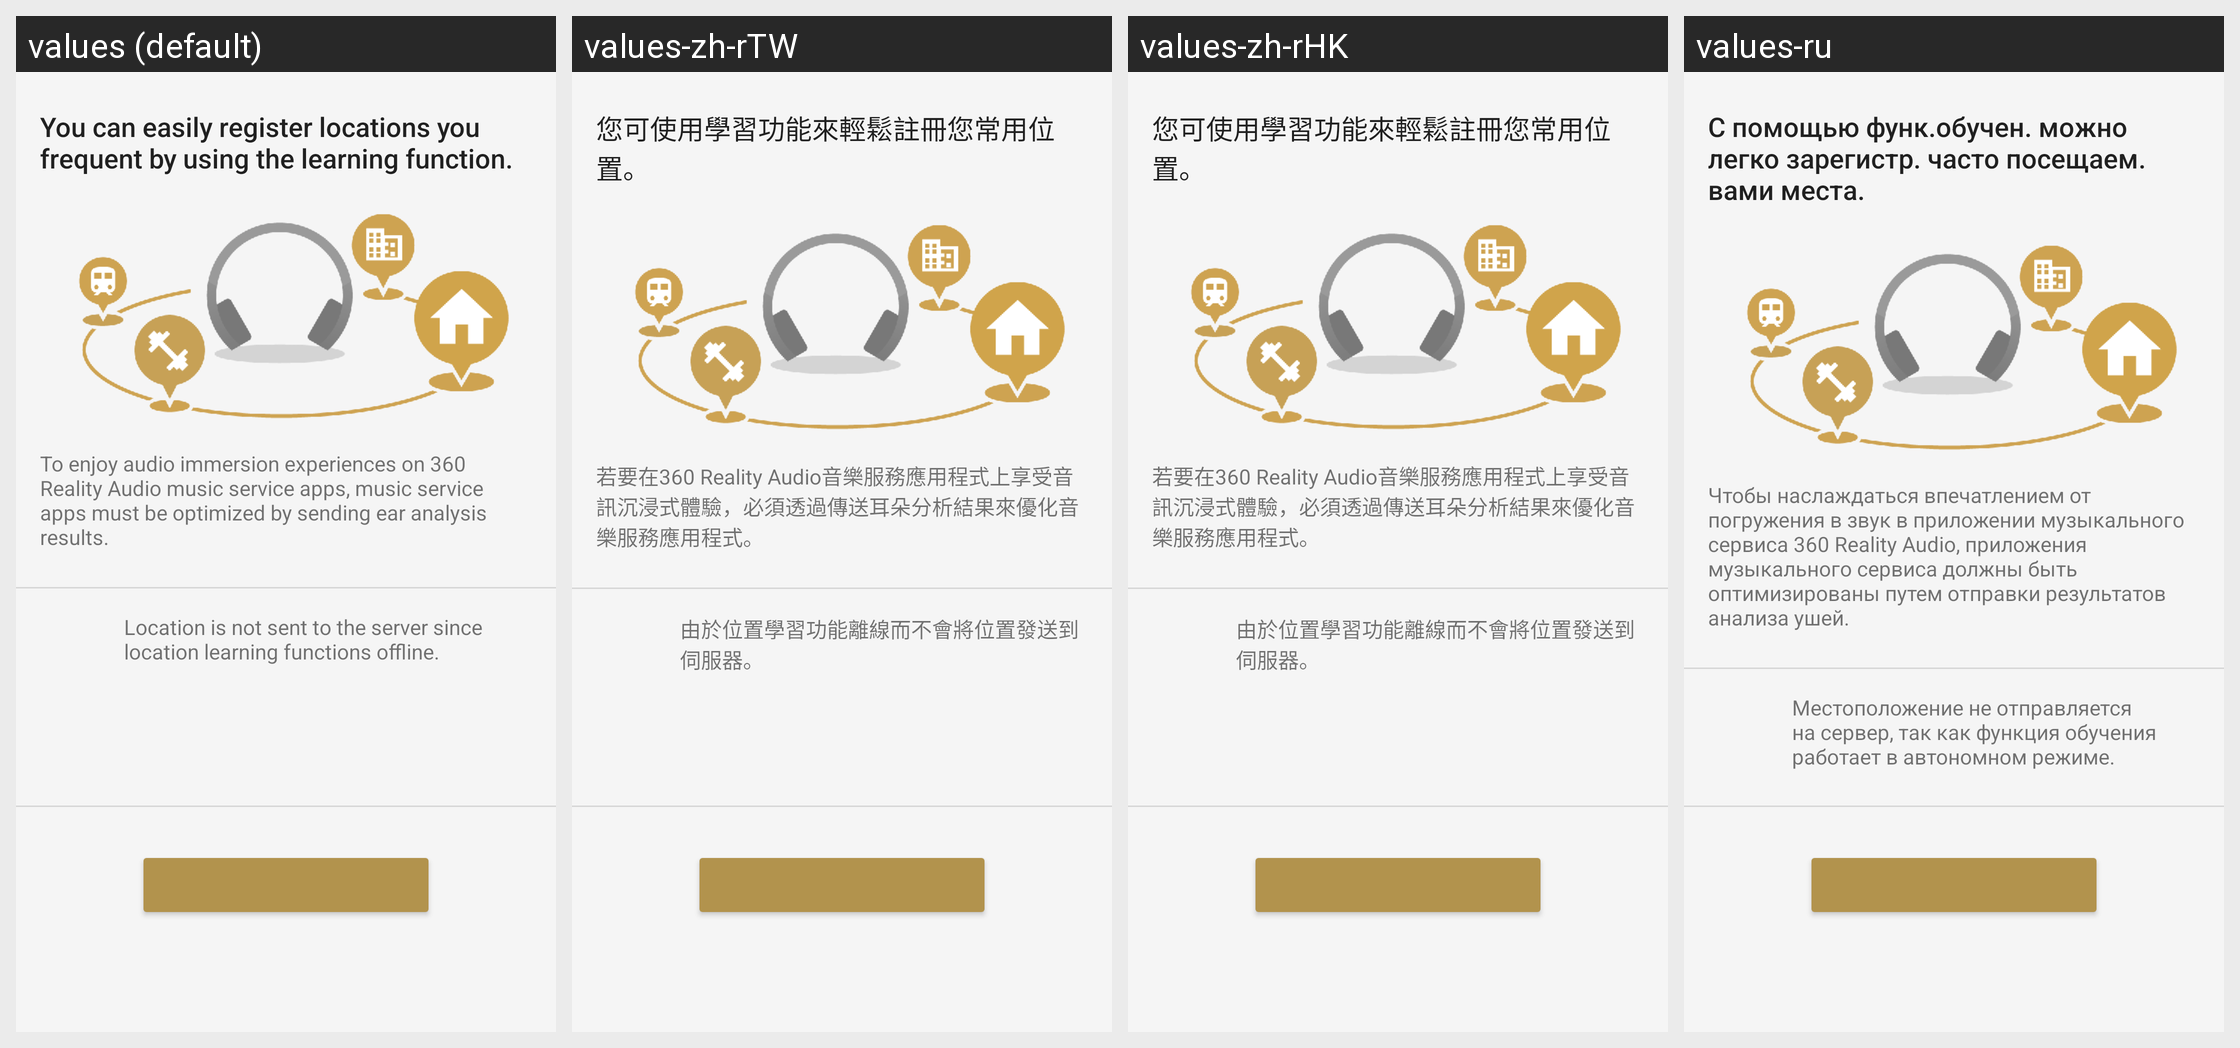

Locale-by-locale string values for the Android screen shown in this grid:
Android screen res/layout/tips_detail_asc_fragment.xml rendered under 4 locales, left to right: values (default), values-zh-rTW, values-zh-rHK, values-ru. Device: Nexus 5 (rendered at 1080×1920; each locale shown at half size, 540×960, under a caption strip naming it); theme AppTheme.Light.
Other locales in the repository, not shown: values-af, values-am, values-ar, values-az, values-be, values-bg, values-bn, values-bs, values-ca, values-cs, values-da, values-de, values-el, values-en, values-en-rGB, values-en-rUS, values-en-rXC, values-es, values-es-rUS, values-et, values-eu, values-fa, values-fi, values-fr, values-fr-rCA, values-gl, values-gu, values-hi, values-hr, values-hu, values-hy, values-in, values-is, values-it, values-iw, values-ja, values-ka, values-kk, values-km, values-kn, values-ko, values-ky, values-lo, values-lt, values-lv, values-mk, values-ml, values-mn, values-mr, values-ms, values-my, values-nb, values-ne, values-nl, values-pa, values-pl, values-pt, values-pt-rBR, values-pt-rPT, values-ro, values-si, values-sk, values-sl, values-sq, values-sr, values-sv, values-sw, values-ta, values-te, values-th, values-tl, values-tr, values-uk, values-ur, values-uz, values-vi, values-zh-rCN, values-zu.
Strings drawn on this screen, with the default value and each locale's value (text and hints the layout hard-codes, and strings that could not be matched under every locale, appear in the picture but are not listed):

ASC_Location_Learning_Tips_notification
  values: You can easily register locations you frequent by using the learning function.
  values-zh-rTW: 您可使用學習功能來輕鬆註冊您常用位置。
  values-zh-rHK: 您可使用學習功能來輕鬆註冊您常用位置。
  values-ru: С помощью функ.обучен. можно легко зарегистр. часто посещаем. вами места.

IASetup_TipsDetail_Description
  values: To enjoy audio immersion experiences on 360 Reality Audio music service apps, music service apps must be optimized by sending ear analysis results.
  values-zh-rTW: 若要在360 Reality Audio音樂服務應用程式上享受音訊沉浸式體驗，必須透過傳送耳朵分析結果來優化音樂服務應用程式。
  values-zh-rHK: 若要在360 Reality Audio音樂服務應用程式上享受音訊沉浸式體驗，必須透過傳送耳朵分析結果來優化音樂服務應用程式。
  values-ru: Чтобы наслаждаться впечатлением от погружения в звук в приложении музыкального сервиса 360 Reality Audio, приложения музыкального сервиса должны быть оптимизированы путем отправки результатов анализа ушей.

ASC_InitialSetup_LearningLocation_Introduction_Detail_Not_SeverUpload
  values: Location is not sent to the server since location learning functions offline.
  values-zh-rTW: 由於位置學習功能離線而不會將位置發送到伺服器。
  values-zh-rHK: 由於位置學習功能離線而不會將位置發送到伺服器。
  values-ru: Местоположение не отправляется на сервер, так как функция обучения работает в автономном режиме.
